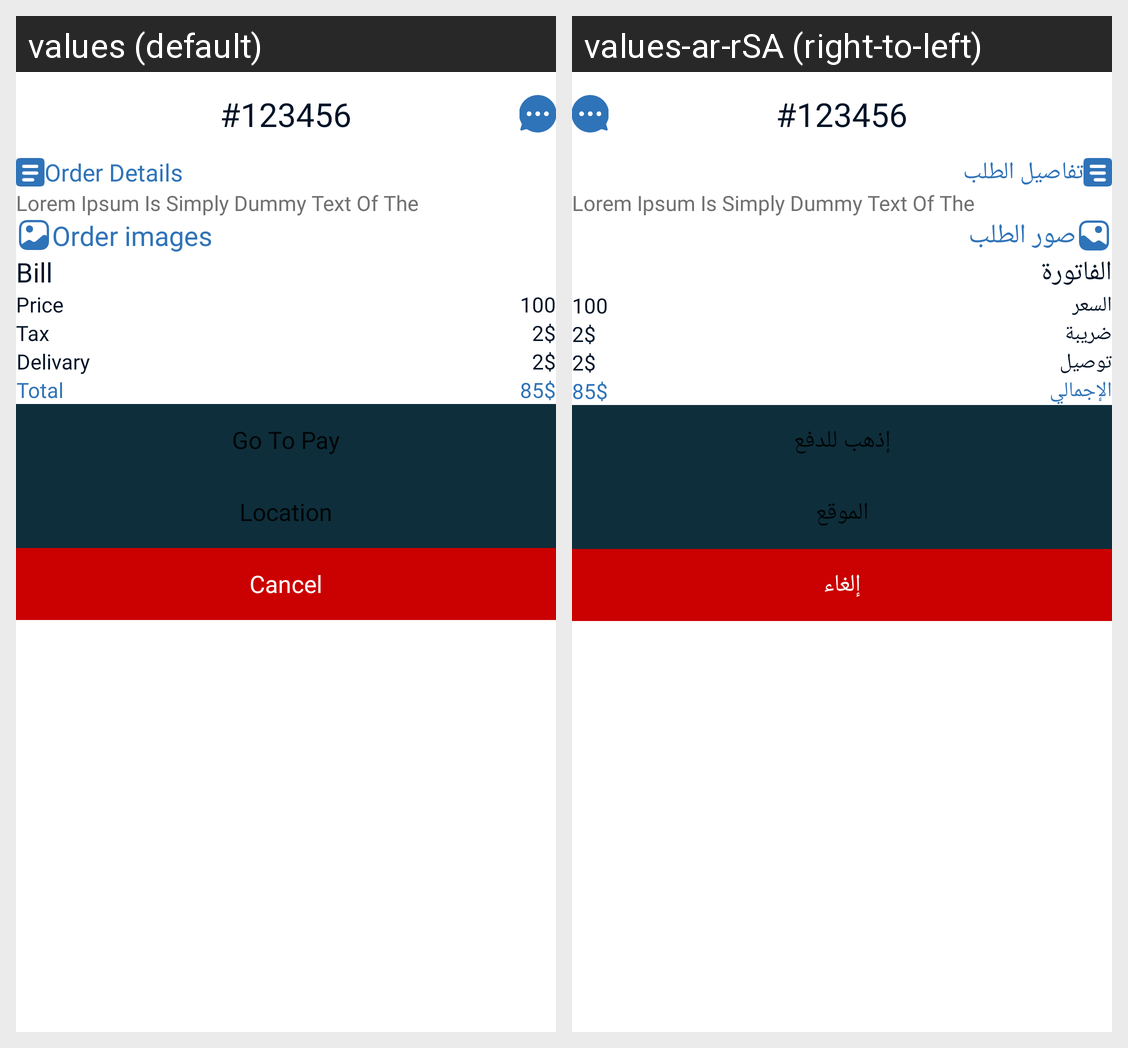

Strings drawn on this Android screen and how each of the app's shown locales translates them:
Android screen res/layout/activity_public_order_details.xml rendered under 2 locales, left to right: values (default), values-ar-rSA (right-to-left). Device: Nexus 5 (rendered at 1080×1920; each locale shown at half size, 540×960, under a caption strip naming it); theme Theme.1Order.
Strings drawn on this screen, with the default value and each locale's value (text and hints the layout hard-codes, and strings that could not be matched under every locale, appear in the picture but are not listed):

location
  values: Location
  values-ar-rSA: الموقع

order_details
  values: Order Details
  values-ar-rSA: تفاصيل الطلب

order_images
  values: Order images
  values-ar-rSA: صور الطلب

bill
  values: Bill
  values-ar-rSA: الفاتورة

price
  values: Price
  values-ar-rSA: السعر

tax
  values: Tax
  values-ar-rSA: ضريبة

delivary
  values: Delivary
  values-ar-rSA: توصيل

total
  values: Total
  values-ar-rSA: الإجمالي

go_to_pay
  values: Go To Pay
  values-ar-rSA: إذهب للدفع

cancel
  values: Cancel
  values-ar-rSA: إلغاء
